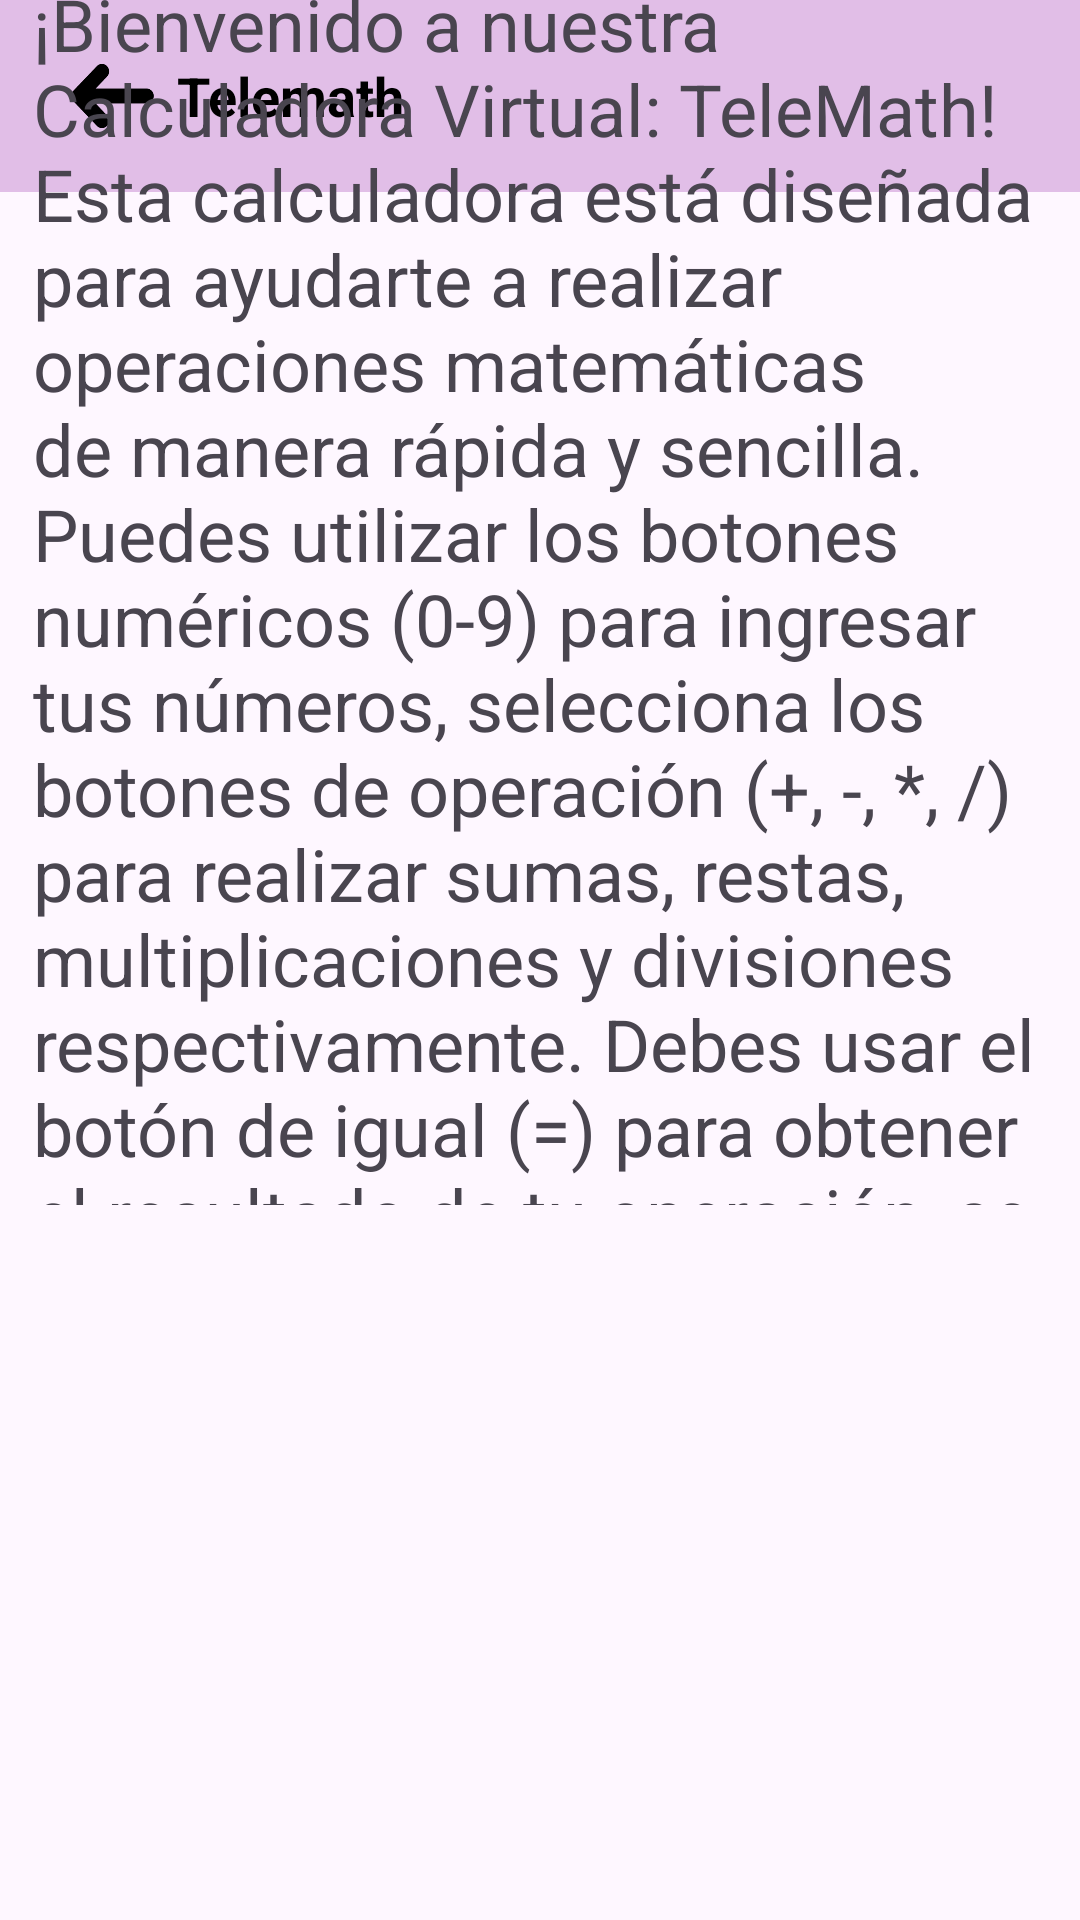

Layout XML and referenced resources for this Android screen:
<!-- AndroidManifest.xml: application theme Theme.LAB220200825 -->
<!-- res/layout/activity_main2.xml -->
<?xml version="1.0" encoding="utf-8"?>
<androidx.constraintlayout.widget.ConstraintLayout
    xmlns:android="http://schemas.android.com/apk/res/android"
    xmlns:app="http://schemas.android.com/apk/res-auto"
    xmlns:tools="http://schemas.android.com/tools"
    android:id="@+id/main"
    android:layout_width="match_parent"
    android:layout_height="match_parent">

    <com.google.android.material.appbar.AppBarLayout
        android:id="@+id/appBarLayout"
        android:layout_width="match_parent"
        android:layout_height="wrap_content"
        android:theme="@style/ThemeOverlay.AppCompat.Dark.ActionBar"
        app:layout_constraintTop_toTopOf="parent">

        <androidx.appcompat.widget.Toolbar
            android:id="@+id/toolbar"
            android:layout_width="match_parent"
            android:layout_height="?attr/actionBarSize"
            android:background="#E1BEE7"
            app:popupTheme="@style/ThemeOverlay.AppCompat.Light"
            app:title="Telemath">

            <RelativeLayout
                android:id="@+id/titleLayout"
                android:layout_width="match_parent"
                android:layout_height="?attr/actionBarSize"
                android:gravity="center_vertical">

                <TextView
                    android:id="@+id/titleTextView"
                    android:layout_width="wrap_content"
                    android:layout_height="wrap_content"
                    android:layout_centerVertical="true"
                    android:layout_toEndOf="@id/imageView3"
                    android:text="Telemath"
                    android:textColor="#000000"
                    android:textSize="18sp"
                    android:textStyle="bold" />

                <ImageView
                    android:id="@+id/imageView3"
                    android:layout_width="43dp"
                    android:layout_height="40dp"
                    android:layout_alignParentStart="true"
                    android:layout_centerVertical="true"
                    android:contentDescription="Icono"
                    android:src="@mipmap/ic_launcher_foreground" />

            </RelativeLayout>

        </androidx.appcompat.widget.Toolbar>

    </com.google.android.material.appbar.AppBarLayout>

    <TextView
        android:id="@+id/textView5"
        android:layout_width="338dp"
        android:layout_height="410dp"
        android:gravity="start|left|center_vertical|fill_vertical"
        android:text="¡Bienvenido a nuestra Calculadora Virtual: TeleMath! Esta calculadora está diseñada para ayudarte a realizar operaciones matemáticas de manera rápida y sencilla. Puedes utilizar los botones numéricos (0-9) para ingresar tus números, selecciona los botones de operación (+, -, *, /) para realizar sumas, restas, multiplicaciones y divisiones respectivamente. Debes usar el botón de igual (=) para obtener el resultado de tu operación, se tiene el botón CLR que borra tu entrada. Además, tenemos una sección “Historial” donde se visualizará los resultados obtenidos."
        android:textAppearance="@style/TextAppearance.AppCompat.Medium"
        android:textSize="24sp"
        app:layout_constraintBottom_toBottomOf="@+id/scrollView2"
        app:layout_constraintEnd_toEndOf="parent"
        app:layout_constraintStart_toStartOf="parent"
        app:layout_constraintTop_toBottomOf="@+id/appBarLayout" />

    <TextView
        android:id="@+id/textView6"
        android:layout_width="wrap_content"
        android:layout_height="wrap_content"
        android:layout_marginStart="204dp"
        android:layout_marginTop="47dp"
        android:layout_marginEnd="187dp"
        android:layout_marginBottom="38dp"
        android:text="Indicaciones"
        app:layout_constraintBottom_toTopOf="@+id/textView5"
        app:layout_constraintEnd_toEndOf="parent"
        app:layout_constraintStart_toStartOf="parent"
        app:layout_constraintTop_toBottomOf="@+id/appBarLayout" />

    <ScrollView
        android:id="@+id/scrollView2"
        android:layout_width="385dp"
        android:layout_height="329dp"
        tools:layout_editor_absoluteX="34dp"
        tools:layout_editor_absoluteY="208dp">

        <LinearLayout
            android:layout_width="match_parent"
            android:layout_height="wrap_content"
            android:orientation="vertical" />
    </ScrollView>

</androidx.constraintlayout.widget.ConstraintLayout>
<!-- resources referenced by this layout -->
<resources>
  <!-- mipmap ic_launcher_foreground: webp bitmap (mipmap-hdpi, 764 bytes) -->
  <style name="Theme.LAB220200825" parent="Base.Theme.LAB220200825" />
  <style name="Base.Theme.LAB220200825" parent="Theme.Material3.DayNight.NoActionBar">
          
          
      </style>
</resources>
